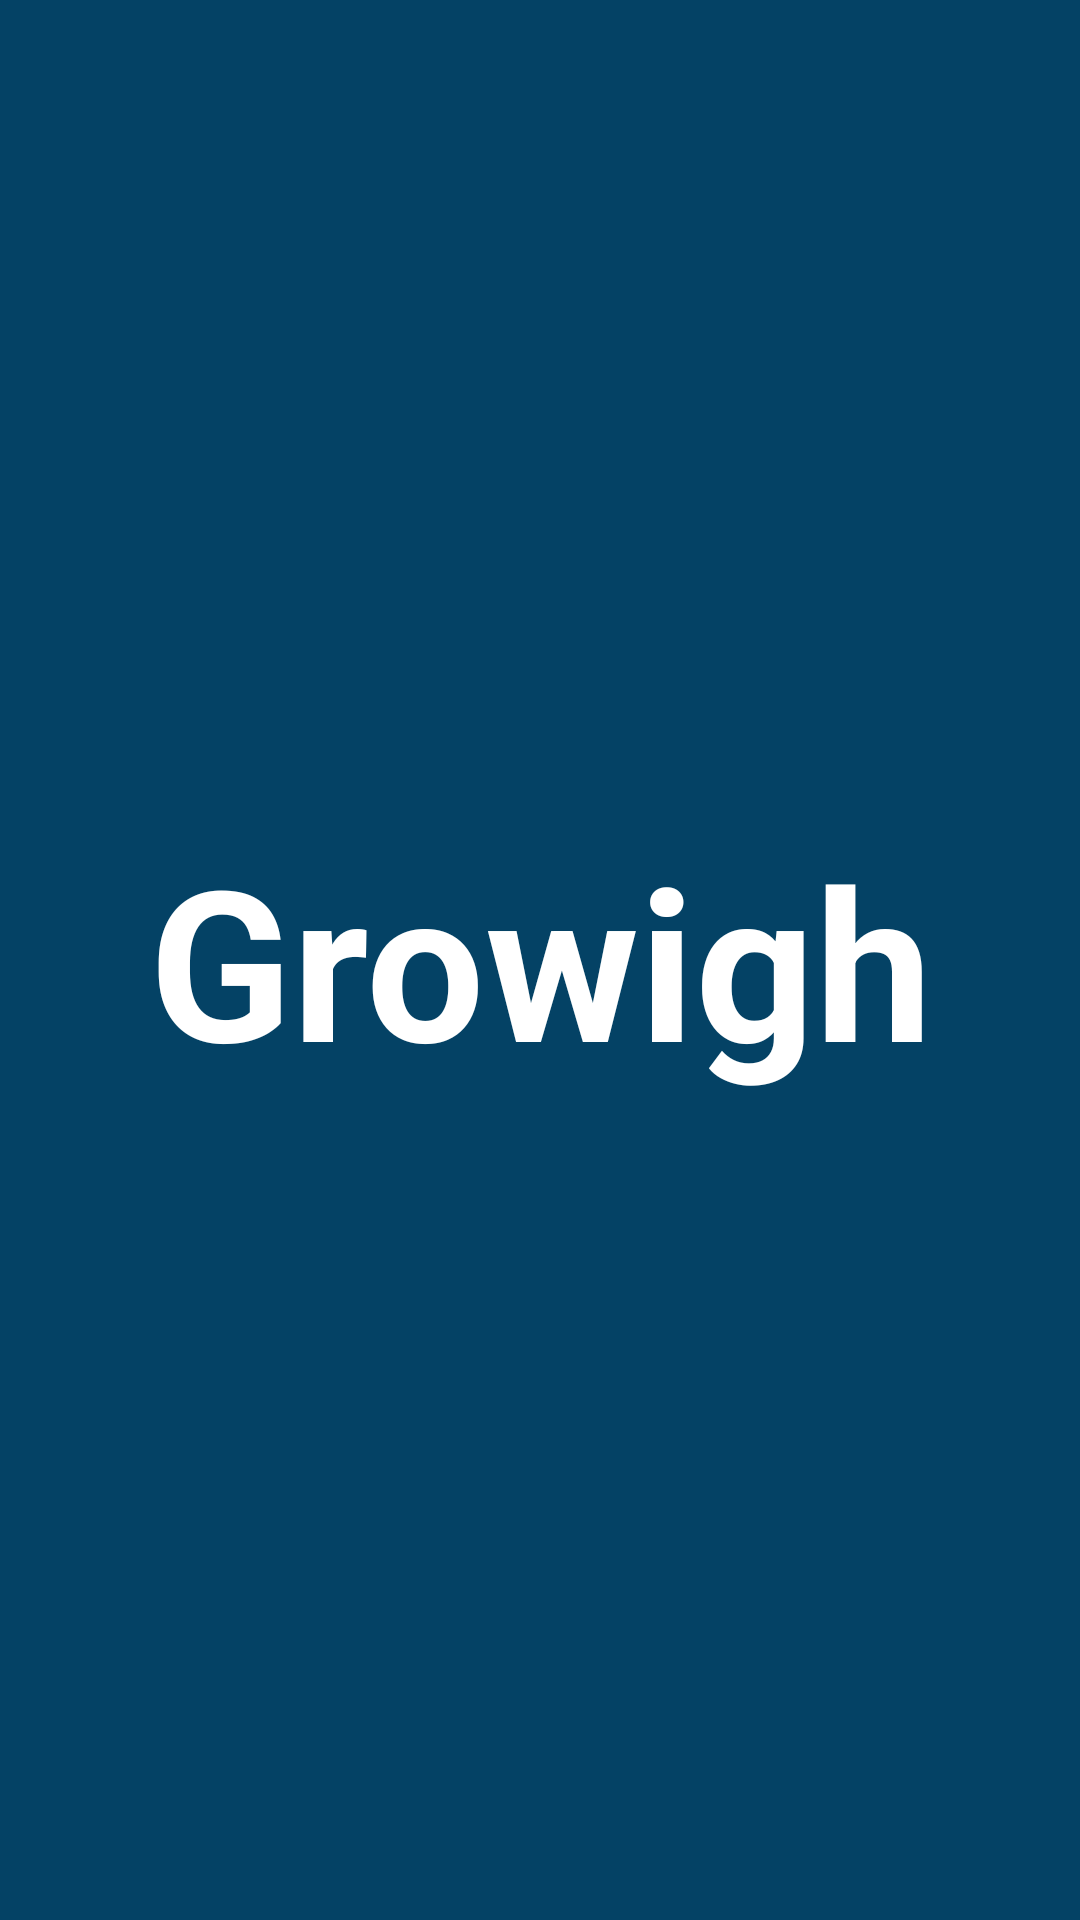

The Android layout XML behind this screen, and the referenced resources:
<!-- AndroidManifest.xml: application theme Theme.InternProject -->
<!-- res/layout/activity_splash.xml -->
<?xml version="1.0" encoding="utf-8"?>
<LinearLayout xmlns:android="http://schemas.android.com/apk/res/android"
    xmlns:app="http://schemas.android.com/apk/res-auto"
    xmlns:tools="http://schemas.android.com/tools"
    android:layout_width="match_parent"

    android:layout_height="match_parent"
    android:gravity="center"
    android:background="@color/statusFeed"
    tools:context=".Activity.SplashActivity">
    <TextView
        android:layout_width="wrap_content"
        android:layout_height="wrap_content"
        android:gravity="center"
        android:text="Growigh"
        android:textColor="@color/white"
        android:textStyle="bold"
        android:textSize="70sp"/>


</LinearLayout>
<!-- resources referenced by this layout -->
<resources>
  <color name="statusFeed">#044265</color>
  <color name="white">#FFFFFFFF</color>
  <style name="Theme.InternProject" parent="Base.Theme.InternProject" />
  <style name="Base.Theme.InternProject" parent="Theme.Material3.DayNight.NoActionBar">
          
          
  
      </style>
</resources>
